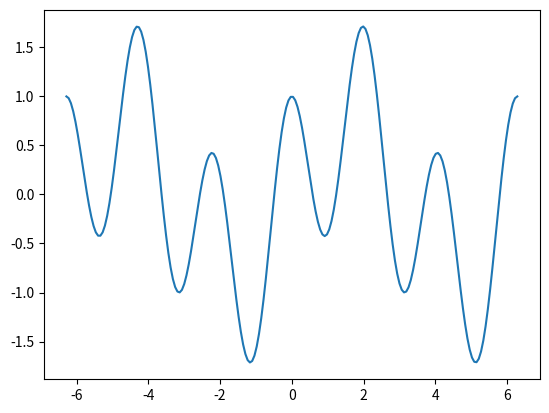

Python code for this plot:
# -*- coding: utf-8 -*-
"""
Created on Sun Apr 17 17:25:04 2022

@author: user
"""
import numpy as np
import matplotlib.pyplot as plt

x = np.linspace(-np.pi * 2, np.pi * 2, 200)
y = (np.sin(x))**3 + np.cos(3*x)

fig = plt.figure()
ax = fig.add_subplot(1, 1, 1)

ax.plot(x, y)
plt.show()


print("end")